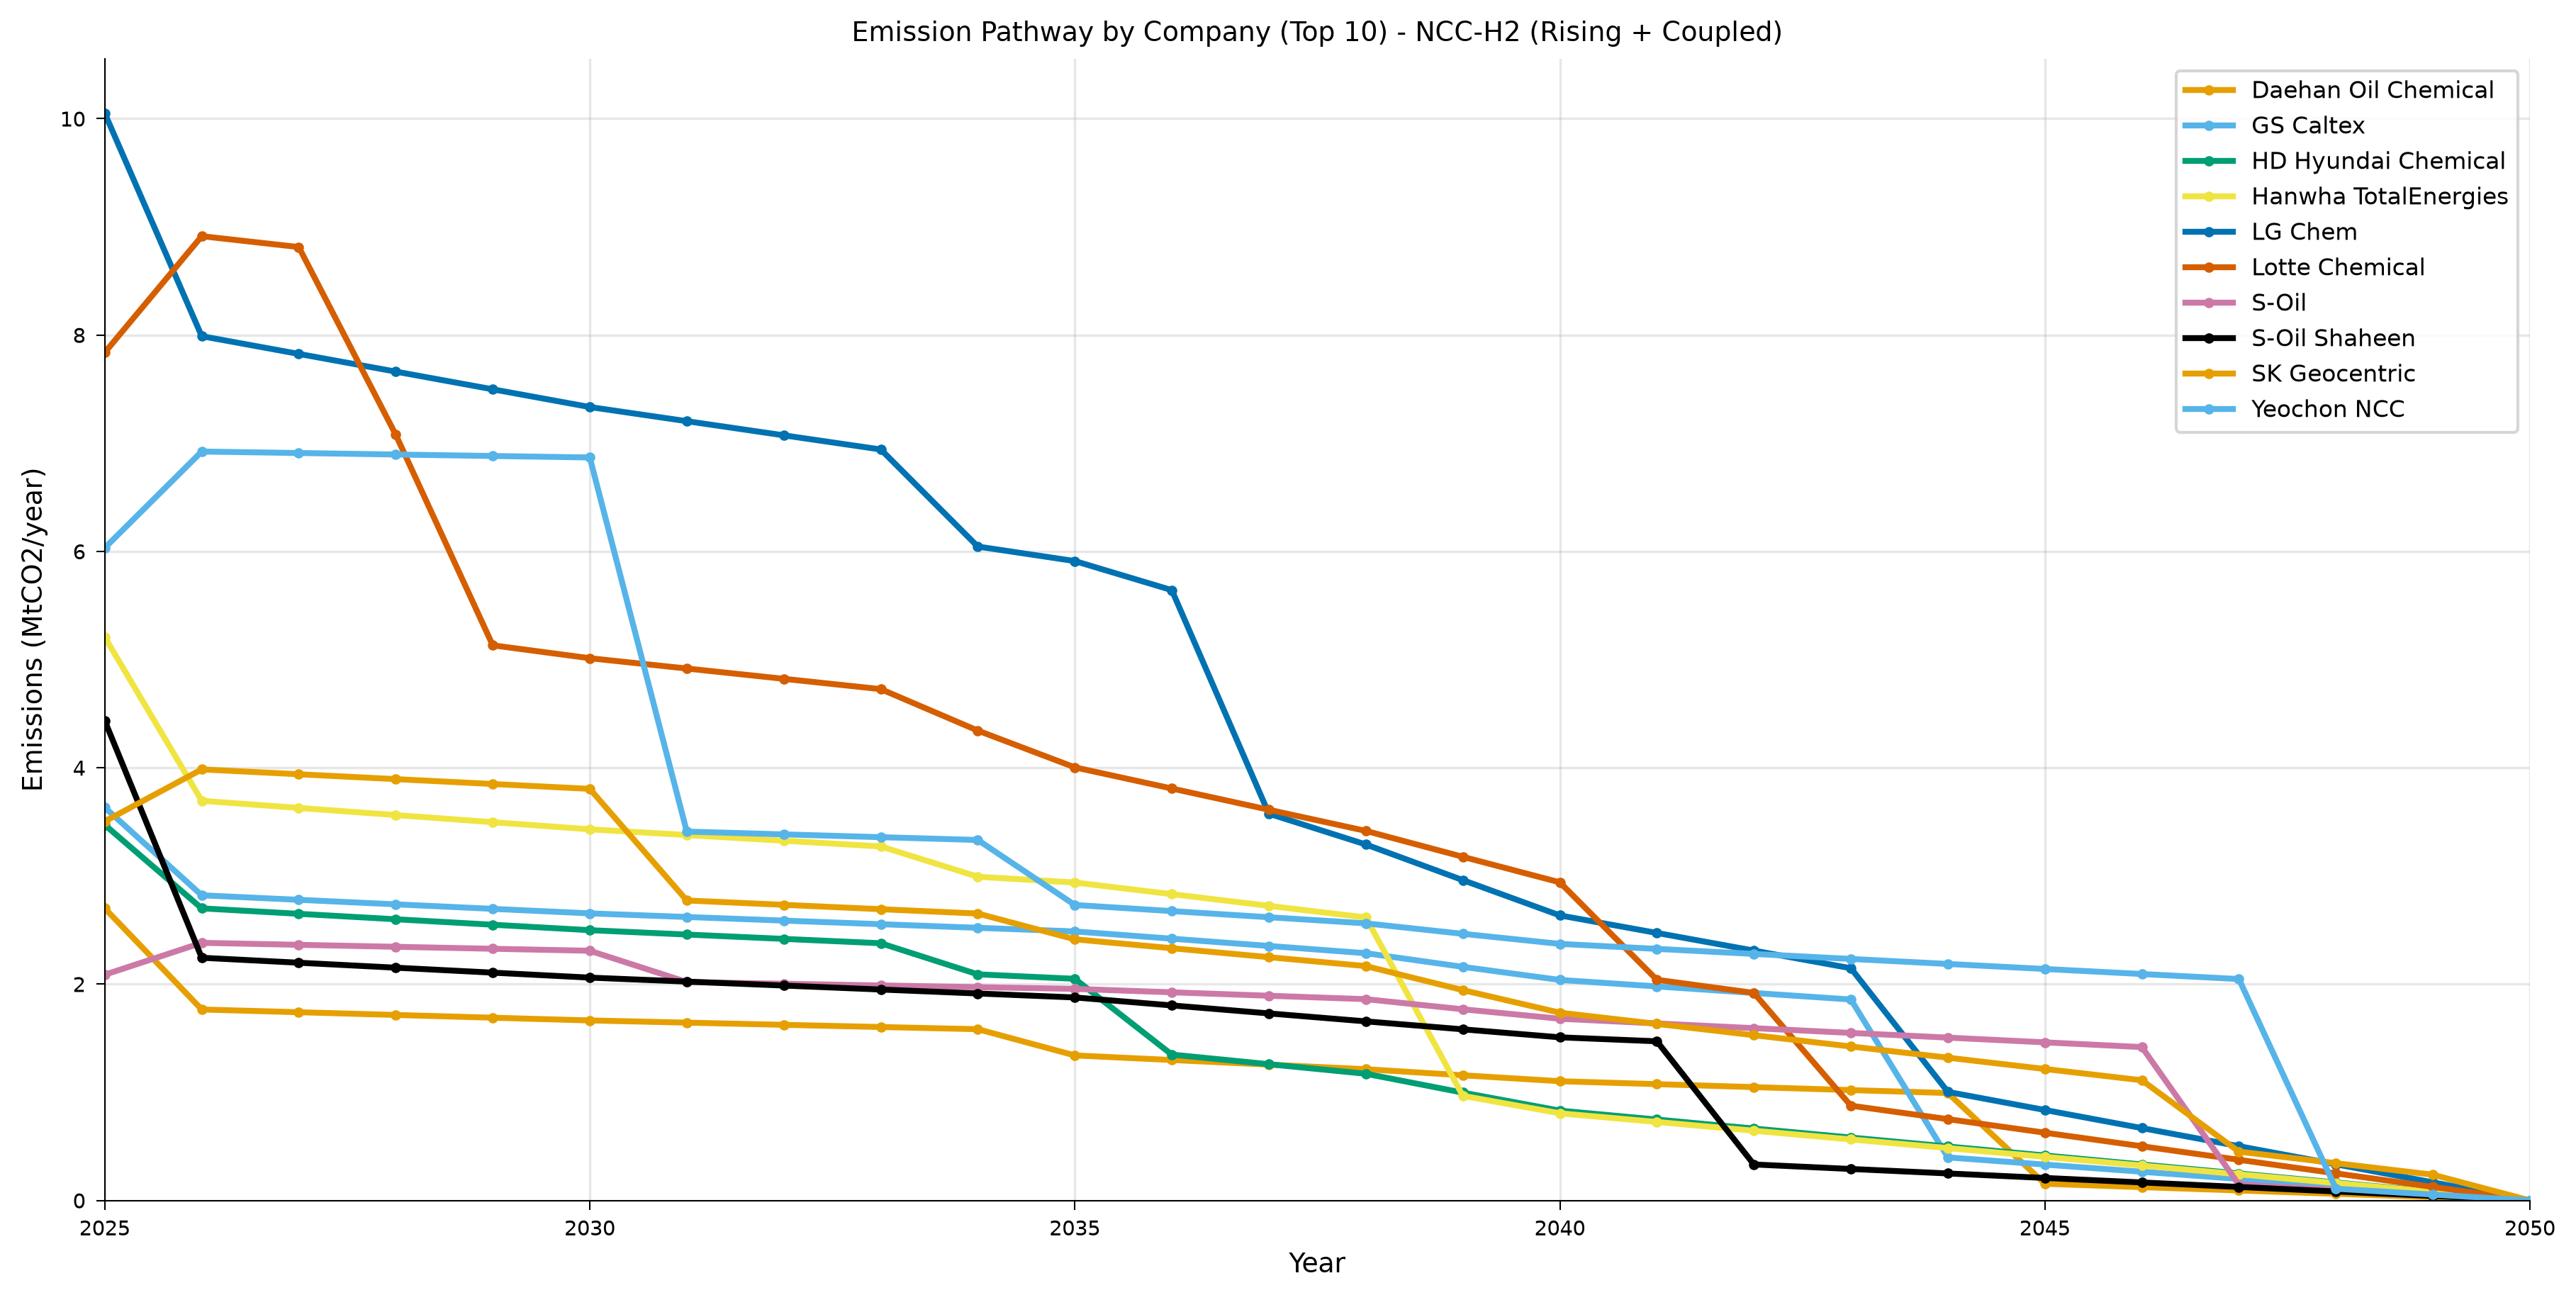

Values plotted in this chart, from the file beside it:
year, category, value, unit, scenario, figure_type
2025, Daehan Oil Chemical, 2.701, MtCO2_per_yr, shaheen_ncc_h2_rising_coupled, line
2026, Daehan Oil Chemical, 1.766, MtCO2_per_yr, shaheen_ncc_h2_rising_coupled, line
2027, Daehan Oil Chemical, 1.74, MtCO2_per_yr, shaheen_ncc_h2_rising_coupled, line
2028, Daehan Oil Chemical, 1.715, MtCO2_per_yr, shaheen_ncc_h2_rising_coupled, line
2029, Daehan Oil Chemical, 1.69, MtCO2_per_yr, shaheen_ncc_h2_rising_coupled, line
2030, Daehan Oil Chemical, 1.664, MtCO2_per_yr, shaheen_ncc_h2_rising_coupled, line
2031, Daehan Oil Chemical, 1.644, MtCO2_per_yr, shaheen_ncc_h2_rising_coupled, line
2032, Daehan Oil Chemical, 1.624, MtCO2_per_yr, shaheen_ncc_h2_rising_coupled, line
2033, Daehan Oil Chemical, 1.603, MtCO2_per_yr, shaheen_ncc_h2_rising_coupled, line
2034, Daehan Oil Chemical, 1.583, MtCO2_per_yr, shaheen_ncc_h2_rising_coupled, line
2035, Daehan Oil Chemical, 1.341, MtCO2_per_yr, shaheen_ncc_h2_rising_coupled, line
2036, Daehan Oil Chemical, 1.298, MtCO2_per_yr, shaheen_ncc_h2_rising_coupled, line
2037, Daehan Oil Chemical, 1.256, MtCO2_per_yr, shaheen_ncc_h2_rising_coupled, line
2038, Daehan Oil Chemical, 1.213, MtCO2_per_yr, shaheen_ncc_h2_rising_coupled, line
2039, Daehan Oil Chemical, 1.157, MtCO2_per_yr, shaheen_ncc_h2_rising_coupled, line
2040, Daehan Oil Chemical, 1.102, MtCO2_per_yr, shaheen_ncc_h2_rising_coupled, line
2041, Daehan Oil Chemical, 1.075, MtCO2_per_yr, shaheen_ncc_h2_rising_coupled, line
2042, Daehan Oil Chemical, 1.048, MtCO2_per_yr, shaheen_ncc_h2_rising_coupled, line
2043, Daehan Oil Chemical, 1.02, MtCO2_per_yr, shaheen_ncc_h2_rising_coupled, line
2044, Daehan Oil Chemical, 0.9932, MtCO2_per_yr, shaheen_ncc_h2_rising_coupled, line
2045, Daehan Oil Chemical, 0.1542, MtCO2_per_yr, shaheen_ncc_h2_rising_coupled, line
2046, Daehan Oil Chemical, 0.1234, MtCO2_per_yr, shaheen_ncc_h2_rising_coupled, line
2047, Daehan Oil Chemical, 0.09255, MtCO2_per_yr, shaheen_ncc_h2_rising_coupled, line
2048, Daehan Oil Chemical, 0.0617, MtCO2_per_yr, shaheen_ncc_h2_rising_coupled, line
2049, Daehan Oil Chemical, 0.03085, MtCO2_per_yr, shaheen_ncc_h2_rising_coupled, line
2050, Daehan Oil Chemical, 0.0, MtCO2_per_yr, shaheen_ncc_h2_rising_coupled, line
2025, GS Caltex, 3.633, MtCO2_per_yr, shaheen_ncc_h2_rising_coupled, line
2026, GS Caltex, 2.821, MtCO2_per_yr, shaheen_ncc_h2_rising_coupled, line
2027, GS Caltex, 2.779, MtCO2_per_yr, shaheen_ncc_h2_rising_coupled, line
2028, GS Caltex, 2.738, MtCO2_per_yr, shaheen_ncc_h2_rising_coupled, line
2029, GS Caltex, 2.696, MtCO2_per_yr, shaheen_ncc_h2_rising_coupled, line
2030, GS Caltex, 2.654, MtCO2_per_yr, shaheen_ncc_h2_rising_coupled, line
2031, GS Caltex, 2.621, MtCO2_per_yr, shaheen_ncc_h2_rising_coupled, line
2032, GS Caltex, 2.587, MtCO2_per_yr, shaheen_ncc_h2_rising_coupled, line
2033, GS Caltex, 2.554, MtCO2_per_yr, shaheen_ncc_h2_rising_coupled, line
2034, GS Caltex, 2.52, MtCO2_per_yr, shaheen_ncc_h2_rising_coupled, line
2035, GS Caltex, 2.487, MtCO2_per_yr, shaheen_ncc_h2_rising_coupled, line
2036, GS Caltex, 2.42, MtCO2_per_yr, shaheen_ncc_h2_rising_coupled, line
2037, GS Caltex, 2.353, MtCO2_per_yr, shaheen_ncc_h2_rising_coupled, line
2038, GS Caltex, 2.286, MtCO2_per_yr, shaheen_ncc_h2_rising_coupled, line
2039, GS Caltex, 2.159, MtCO2_per_yr, shaheen_ncc_h2_rising_coupled, line
2040, GS Caltex, 2.039, MtCO2_per_yr, shaheen_ncc_h2_rising_coupled, line
2041, GS Caltex, 1.979, MtCO2_per_yr, shaheen_ncc_h2_rising_coupled, line
2042, GS Caltex, 1.918, MtCO2_per_yr, shaheen_ncc_h2_rising_coupled, line
2043, GS Caltex, 1.858, MtCO2_per_yr, shaheen_ncc_h2_rising_coupled, line
2044, GS Caltex, 0.3981, MtCO2_per_yr, shaheen_ncc_h2_rising_coupled, line
2045, GS Caltex, 0.3318, MtCO2_per_yr, shaheen_ncc_h2_rising_coupled, line
2046, GS Caltex, 0.2654, MtCO2_per_yr, shaheen_ncc_h2_rising_coupled, line
2047, GS Caltex, 0.1991, MtCO2_per_yr, shaheen_ncc_h2_rising_coupled, line
2048, GS Caltex, 0.1327, MtCO2_per_yr, shaheen_ncc_h2_rising_coupled, line
2049, GS Caltex, 0.06635, MtCO2_per_yr, shaheen_ncc_h2_rising_coupled, line
2050, GS Caltex, 0.0, MtCO2_per_yr, shaheen_ncc_h2_rising_coupled, line
2025, HD Hyundai Chemical, 3.472, MtCO2_per_yr, shaheen_ncc_h2_rising_coupled, line
2026, HD Hyundai Chemical, 2.7, MtCO2_per_yr, shaheen_ncc_h2_rising_coupled, line
2027, HD Hyundai Chemical, 2.65, MtCO2_per_yr, shaheen_ncc_h2_rising_coupled, line
2028, HD Hyundai Chemical, 2.599, MtCO2_per_yr, shaheen_ncc_h2_rising_coupled, line
2029, HD Hyundai Chemical, 2.549, MtCO2_per_yr, shaheen_ncc_h2_rising_coupled, line
2030, HD Hyundai Chemical, 2.499, MtCO2_per_yr, shaheen_ncc_h2_rising_coupled, line
2031, HD Hyundai Chemical, 2.458, MtCO2_per_yr, shaheen_ncc_h2_rising_coupled, line
2032, HD Hyundai Chemical, 2.418, MtCO2_per_yr, shaheen_ncc_h2_rising_coupled, line
... 200 more rows
